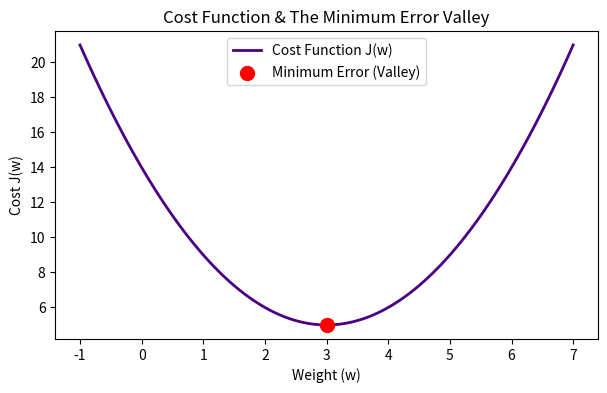

Here is the Python script that generated this plot:
import numpy as np
import matplotlib.pyplot as plt

# Cost function J(w) = (w - 3)^2 + 5
w = np.linspace(-1, 7, 100)
cost = (w - 3)**2 + 5

plt.figure(figsize=(7, 4))
plt.plot(w, cost, label='Cost Function J(w)', color='indigo', lw=2)
plt.scatter([3], [5], color='red', s=100, zorder=5, label='Minimum Error (Valley)')
plt.title('Cost Function & The Minimum Error Valley')
plt.xlabel('Weight (w)')
plt.ylabel('Cost J(w)')
plt.legend()
plt.show()
